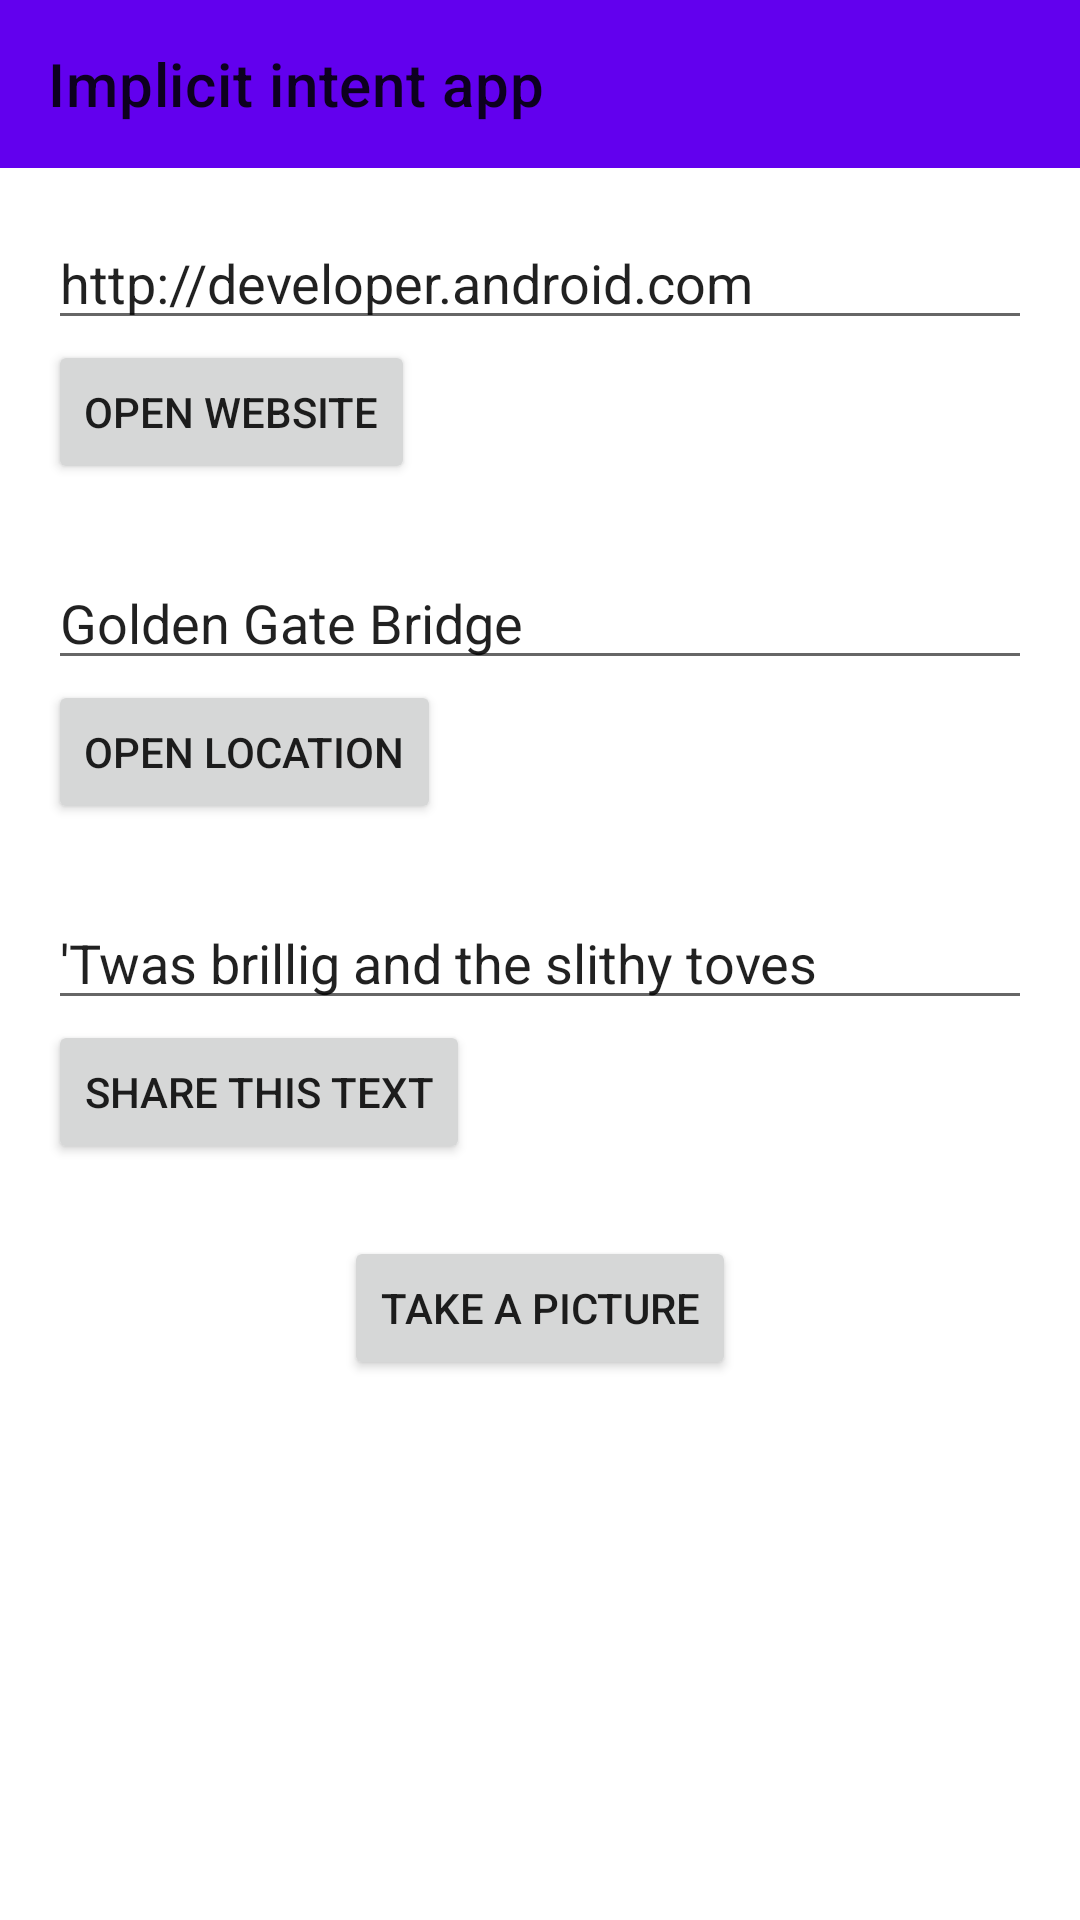

Reconstruct the res/layout file that produces this screen, plus the resources it refers to.
<!-- AndroidManifest.xml: application theme Theme.ImageLoader_HW_31 -->
<!-- res/layout/activity_main_hw23.xml -->
<LinearLayout xmlns:android="http://schemas.android.com/apk/res/android"
    xmlns:app="http://schemas.android.com/apk/res-auto"
    xmlns:tools="http://schemas.android.com/tools"
    android:layout_width="match_parent"
    android:layout_height="match_parent"
    android:orientation="vertical"
    tools:context=".HomeWork_2.MainActivity_HW_2_3">

    <com.google.android.material.appbar.AppBarLayout
        android:id="@+id/appBarLayout_HW_23"
        android:layout_width="match_parent"
        android:layout_height="wrap_content">

        <androidx.appcompat.widget.Toolbar
            android:id="@+id/toolBar_HW_23"
            android:layout_width="match_parent"
            android:layout_height="match_parent"
            android:fitsSystemWindows="true"
            app:navigationContentDescription="Back to the previous screen"
            app:navigationIcon="@drawable/ic_baseline_arrow_back_24"
            app:title="Implicit intent app" />

    </com.google.android.material.appbar.AppBarLayout>

    <LinearLayout
        android:layout_width="match_parent"
        android:layout_height="wrap_content"
        android:orientation="vertical"
        android:padding="16dp">

        <EditText
            android:id="@+id/website_edittext"
            android:layout_width="match_parent"
            android:layout_height="wrap_content"
            android:inputType="textUri"
            android:text="@string/edittext_uri"
            tools:ignore="TouchTargetSizeCheck" />

        <Button
            android:id="@+id/open_website_button"
            android:layout_width="wrap_content"
            android:layout_height="wrap_content"
            android:layout_marginBottom="24dp"
            android:onClick="openWebsite"
            android:text="@string/button_uri" />

        <EditText
            android:id="@+id/location_edittext"
            android:layout_width="match_parent"
            android:layout_height="wrap_content"
            android:inputType="textMultiLine"
            android:text="@string/edittext_loc"
            tools:ignore="TouchTargetSizeCheck" />

        <Button
            android:id="@+id/open_location_button"
            android:layout_width="wrap_content"
            android:layout_height="wrap_content"
            android:layout_marginBottom="24dp"
            android:onClick="openLocation"
            android:text="@string/button_loc" />

        <EditText
            android:id="@+id/share_edittext"
            android:layout_width="match_parent"
            android:layout_height="wrap_content"
            android:inputType="text"
            android:text="@string/edittext_share"
            tools:ignore="TouchTargetSizeCheck" />

        <Button
            android:id="@+id/share_text_button"
            android:layout_width="wrap_content"
            android:layout_height="wrap_content"
            android:layout_marginBottom="24dp"
            android:onClick="shareText"
            android:text="@string/button_share" />

        <Button
            android:id="@+id/button_takePicture"
            android:layout_width="wrap_content"
            android:layout_height="wrap_content"
            android:layout_gravity="center_horizontal"
            android:onClick="takePicture"
            android:text="@string/take_a_picture" />
    </LinearLayout>

</LinearLayout>
<!-- resources referenced by this layout -->
<resources>
  <string name="button_loc">Open Location</string>
  <string name="button_share">Share This Text</string>
  <string name="button_uri">Open Website</string>
  <string name="edittext_loc">Golden Gate Bridge</string>
  <string name="edittext_share">\'Twas brillig and the slithy toves</string>
  <string name="edittext_uri">http://developer.android.com</string>
  <string name="take_a_picture">Take a picture</string>
  <style name="Theme.ImageLoader_HW_31" parent="Theme.MaterialComponents.DayNight.NoActionBar">
          
          <item name="colorPrimary">@color/purple_500</item>
          <item name="colorPrimaryVariant">@color/purple_700</item>
          <item name="colorOnPrimary">@color/white</item>
          
          <item name="colorSecondary">@color/teal_200</item>
          <item name="colorSecondaryVariant">@color/teal_700</item>
          <item name="colorOnSecondary">@color/black</item>
          
          <item name="android:statusBarColor" tools:targetApi="l">?attr/colorPrimaryVariant</item>
          
          
          <item name="materialButtonStyle">@style/MyButtonStyle</item>
          
      </style>
  <color name="purple_500">#FF6200EE</color>
  <color name="purple_700">#FF3700B3</color>
  <color name="white">#FFFFFFFF</color>
  <color name="teal_200">#FF03DAC5</color>
  <color name="teal_700">#FF018786</color>
  <color name="black">#FF000000</color>
  <style name="MyButtonStyle" parent="Widget.MaterialComponents.Button">
          <item name="textAllCaps">false</item>
      </style>
</resources>
